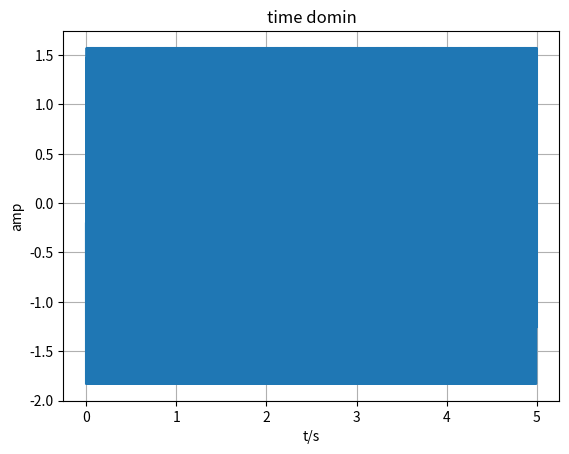
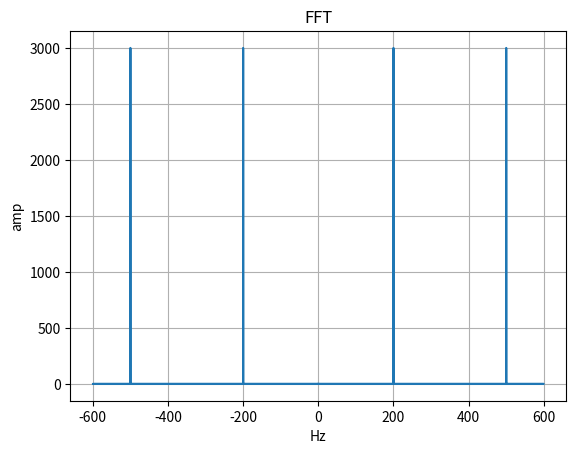
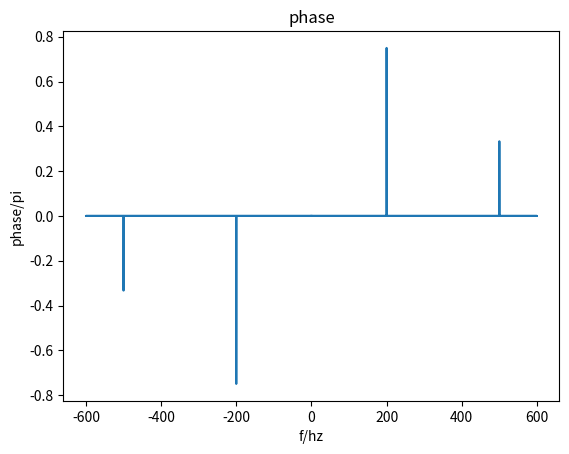

The script that saved these images, in order:
import numpy as np
import matplotlib.pyplot as plt


f1 = 500
f2 = 200

# sampling frequency 
fs = 1200

t = np.arange(0, 5, 1/fs)
print(f"length of t is: {len(t)}")
# signal generate
signal1 = np.cos(2*np.pi*f1*t + np.pi/3)
signal2 = np.cos(2*np.pi*f2*t + np.pi * 3/4)
signal = signal1 + signal2
# FFT
fft_signal = np.fft.fft(signal)
print(f"fft_siganl is: {fft_signal}")
fft_signal_abs = abs(fft_signal)
argmax_index = np.argmax(fft_signal_abs)
print(f"argmax index: {argmax_index}")
# fft_signal1_freq = np.fft.shift(np.fft.fftfreq(len(fft_signal1), d = 1/fs))
freq = np.fft.fftfreq(len(fft_signal), d = 1/fs) # doesn't need fftshift

threshold = np.max(fft_signal_abs)/10000
for i in np.arange(0, len(fft_signal_abs)):
    if fft_signal_abs[i] < threshold:
        fft_signal[i] = 0


# fft_signal2 = abs(np.fft.fft(signal2))
# fft_signal2_freq = np.fft.shift(np.fft.fftfreq(len(fft_signal2), d = 1/fs))

# plots frequency
plt.figure(0)
plt.plot(t, signal)
plt.title("time domin")
plt.xlabel("t/s")
plt.ylabel("amp")
plt.grid()
plt.show()

plt.figure(1)
plt.plot(freq, fft_signal_abs)
plt.title("FFT")
plt.xlabel("Hz")
plt.ylabel("amp")
# plt.legend(["signal1", "signal2"], loc = "upper right")
plt.grid()
plt.show()


plt.figure(2)
phase = np.angle(fft_signal) / np.pi
# new_signal = np.cos(phase)
print(phase)
plt.plot(freq, phase) 
plt.xlabel("f/hz")
plt.ylabel("phase/pi")
plt.title("phase")
plt.show()
